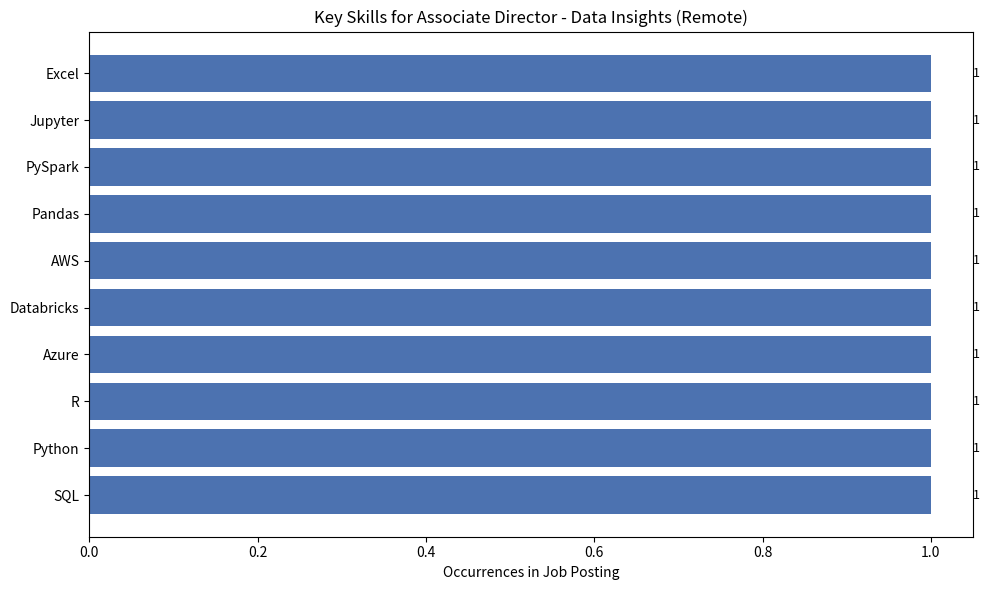

Python code for this plot:
import matplotlib.pyplot as plt

# Skills and their frequency (for this role, each appears once)
skills = ["SQL", "Python", "R", "Azure", "Databricks", "AWS", "Pandas", "PySpark", "Jupyter", "Excel"]
frequency = [1]*len(skills)  # each skill appears once

# Create horizontal bar chart
plt.figure(figsize=(10,6))
bars = plt.barh(skills, frequency, color="#4C72B0")
plt.xlabel("Occurrences in Job Posting")
plt.title("Key Skills for Associate Director - Data Insights (Remote)")

# Add labels on bars
for bar, freq in zip(bars, frequency):
    plt.text(bar.get_width() + 0.05, bar.get_y() + bar.get_height()/2,
             f"{freq}", va='center', fontsize=9)

plt.tight_layout()

# Save chart as image
plt.savefig("top_skills_chart.png", dpi=300, bbox_inches='tight')

# Display chart
plt.show()
